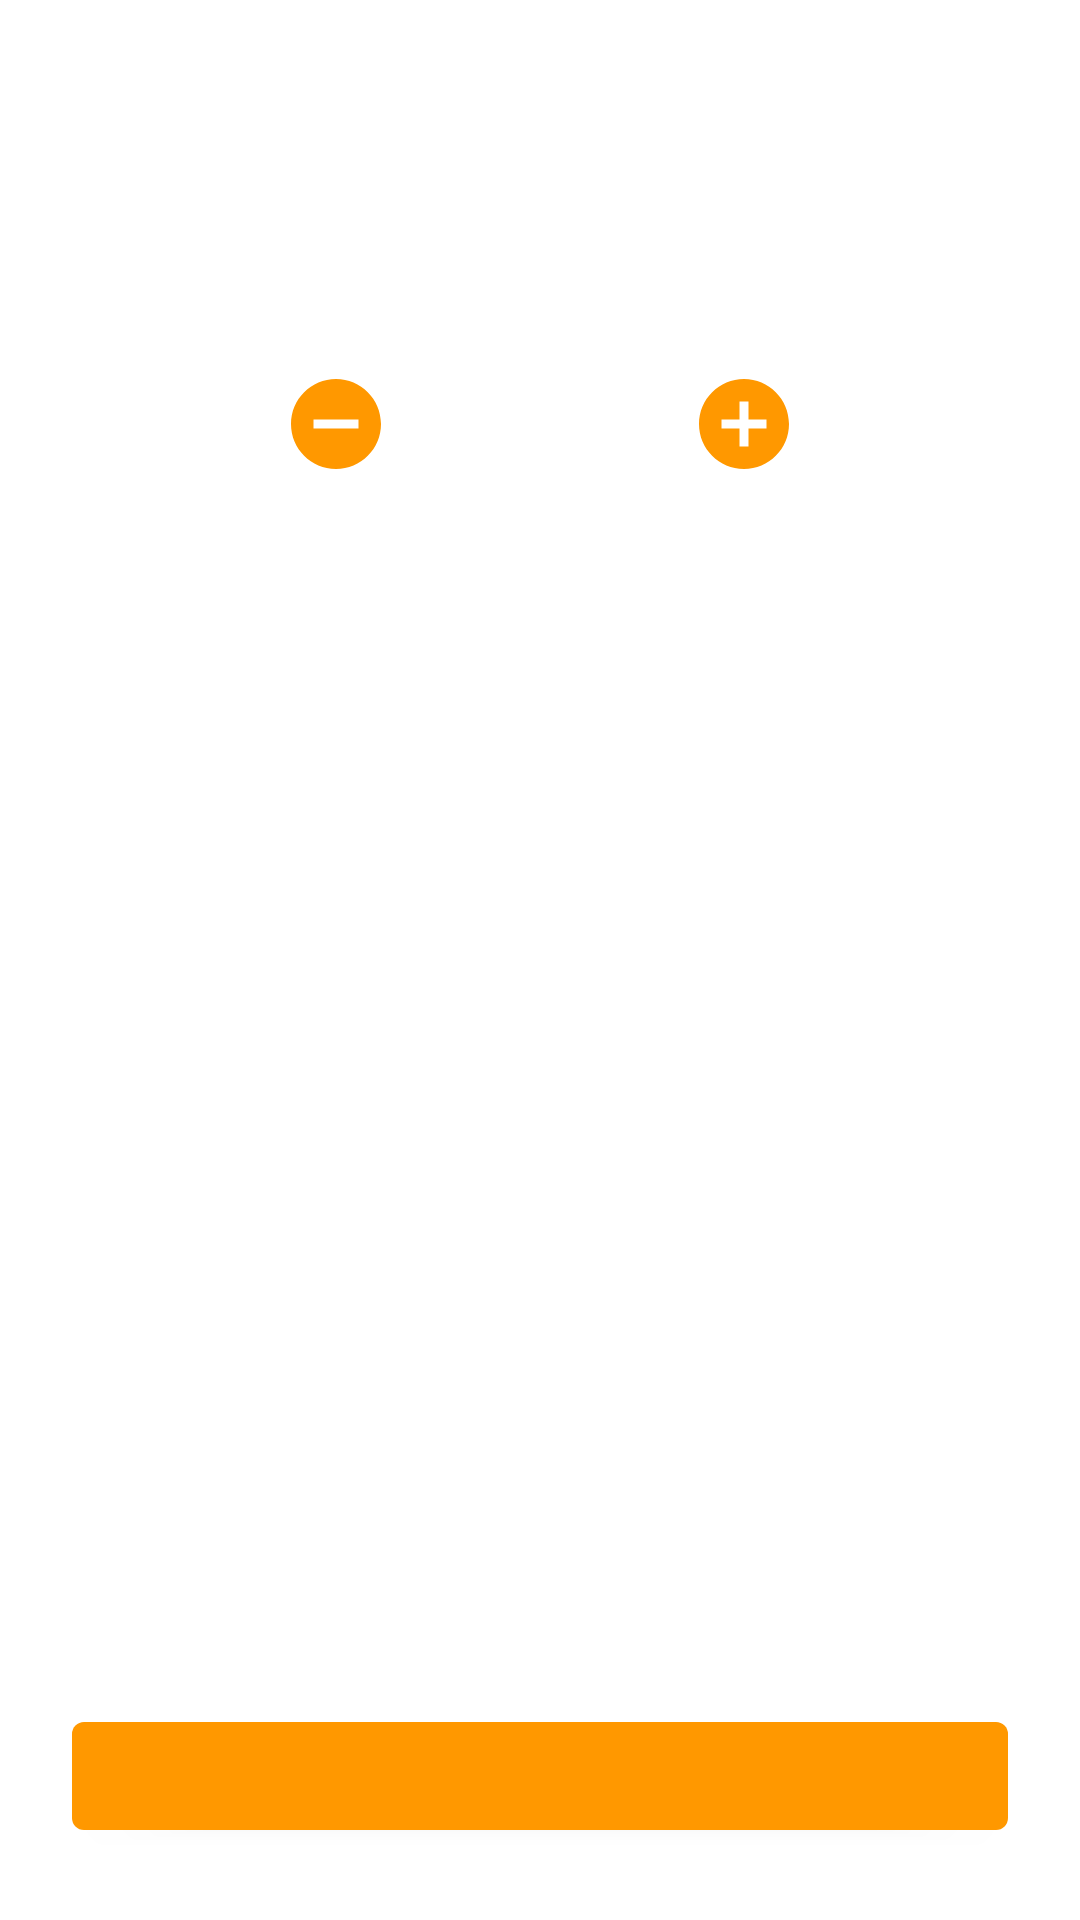

Reconstruct the res/layout file that produces this screen, plus the resources it refers to.
<!-- AndroidManifest.xml: application theme Theme.AndroidERestaurant -->
<!-- res/layout/activity_detail.xml -->
<?xml version="1.0" encoding="utf-8"?>
<androidx.constraintlayout.widget.ConstraintLayout xmlns:android="http://schemas.android.com/apk/res/android"
    xmlns:app="http://schemas.android.com/apk/res-auto"
    xmlns:tools="http://schemas.android.com/tools"
    android:layout_width="match_parent"
    android:layout_height="match_parent"
    tools:context=".detail.DetailActivity">

    <ImageView
        android:id="@+id/defaultPhoto"
        android:layout_width="wrap_content"
        android:layout_height="200dp"
        android:layout_marginTop="24dp"
        android:importantForAccessibility="no"
        android:visibility="gone"
        app:layout_constraintEnd_toEndOf="parent"
        app:layout_constraintStart_toStartOf="parent"
        app:layout_constraintTop_toTopOf="parent"
        app:srcCompat="@drawable/android_logo_restaurant" />

    <androidx.viewpager2.widget.ViewPager2
        android:id="@+id/sliderPhotos"
        android:layout_width="0dp"
        android:layout_height="wrap_content"
        app:layout_constraintEnd_toEndOf="parent"
        app:layout_constraintStart_toStartOf="parent"
        app:layout_constraintTop_toBottomOf="@id/defaultPhoto" >

    </androidx.viewpager2.widget.ViewPager2>

    <TextView
        android:id="@+id/titleDetail"
        android:layout_width="wrap_content"
        android:layout_height="wrap_content"
        android:layout_marginStart="24dp"
        android:layout_marginTop="24dp"
        android:fontFamily="@font/raleway_semibold"
        android:textSize="24sp"
        app:layout_constraintStart_toStartOf="parent"
        app:layout_constraintTop_toBottomOf="@+id/sliderPhotos" />

    <TextView
        android:id="@+id/ingredients"
        android:layout_width="0dp"
        android:layout_height="wrap_content"
        android:layout_marginStart="24dp"
        android:layout_marginTop="24dp"
        android:layout_marginEnd="24dp"
        app:layout_constraintEnd_toEndOf="parent"
        app:layout_constraintHorizontal_bias="0.0"
        app:layout_constraintStart_toStartOf="parent"
        app:layout_constraintTop_toBottomOf="@+id/titleDetail" />

    <ImageView
        android:id="@+id/more"
        android:layout_width="wrap_content"
        android:layout_height="wrap_content"
        app:layout_constraintStart_toEndOf="@+id/quantity"
        app:layout_constraintTop_toTopOf="@+id/less"
        app:srcCompat="@drawable/ic_more"
        tools:ignore="ContentDescription" />

    <TextView
        android:id="@+id/quantity"
        android:layout_width="100dp"
        android:layout_height="wrap_content"
        android:gravity="center"
        android:textSize="24sp"
        app:layout_constraintBottom_toBottomOf="@+id/less"
        app:layout_constraintEnd_toEndOf="parent"
        app:layout_constraintStart_toStartOf="parent"
        app:layout_constraintTop_toTopOf="@+id/less"
        tools:text="1000" />

    <ImageView
        android:id="@+id/less"
        android:layout_width="wrap_content"
        android:layout_height="wrap_content"
        android:layout_marginTop="24dp"
        app:layout_constraintEnd_toStartOf="@+id/quantity"
        app:layout_constraintTop_toBottomOf="@+id/ingredients"
        app:srcCompat="@drawable/ic_less"
        tools:ignore="ContentDescription"/>

    <com.google.android.material.button.MaterialButton
        android:id="@+id/addToBasket"
        android:layout_width="0dp"
        android:layout_height="wrap_content"
        android:layout_marginStart="24dp"
        android:layout_marginEnd="24dp"
        android:layout_marginBottom="24dp"
        app:layout_constraintBottom_toBottomOf="parent"
        app:layout_constraintEnd_toEndOf="parent"
        app:layout_constraintStart_toStartOf="parent" />

</androidx.constraintlayout.widget.ConstraintLayout>
<!-- resources referenced by this layout -->
<resources>
  <!-- drawable ic_less (drawable) -->
  <vector xmlns:android="http://schemas.android.com/apk/res/android"
      android:width="36dp"
      android:height="36dp"
      android:tint="?attr/colorPrimary"
      android:viewportWidth="24"
      android:viewportHeight="24">
      <path
          android:fillColor="@android:color/white"
          android:pathData="M12,2C6.48,2 2,6.48 2,12s4.48,10 10,10 10,-4.48 10,-10S17.52,2 12,2zM17,13L7,13v-2h10v2z" />
  </vector>
  <!-- drawable ic_more (drawable) -->
  <vector xmlns:android="http://schemas.android.com/apk/res/android"
      android:width="36dp"
      android:height="36dp"
      android:viewportWidth="24"
      android:viewportHeight="24"
      android:tint="?attr/colorPrimary">
    <path
        android:fillColor="@color/orange_500"
        android:pathData="M12,2C6.48,2 2,6.48 2,12s4.48,10 10,10 10,-4.48 10,-10S17.52,2 12,2zM17,13h-4v4h-2v-4L7,13v-2h4L11,7h2v4h4v2z"/>
  </vector>
  <style name="Theme.AndroidERestaurant" parent="Theme.MaterialComponents.DayNight.DarkActionBar">
          
          <item name="colorPrimary">@color/orange_500</item>
          <item name="colorPrimaryVariant">@color/orange_700</item>
          <item name="colorOnPrimary">@color/white</item>
          
          <item name="colorSecondary">@color/brown</item>
          <item name="colorSecondaryVariant">@color/brown</item>
          <item name="colorOnSecondary">@color/black</item>
          
          <item name="android:statusBarColor">?attr/colorPrimaryVariant</item>
          
      </style>
  <color name="orange_500">#FF9800</color>
  <color name="orange_700">#F57C00</color>
  <color name="white">#FFFFFFFF</color>
  <color name="brown">#88562E</color>
  <color name="black">#FF000000</color>
</resources>
